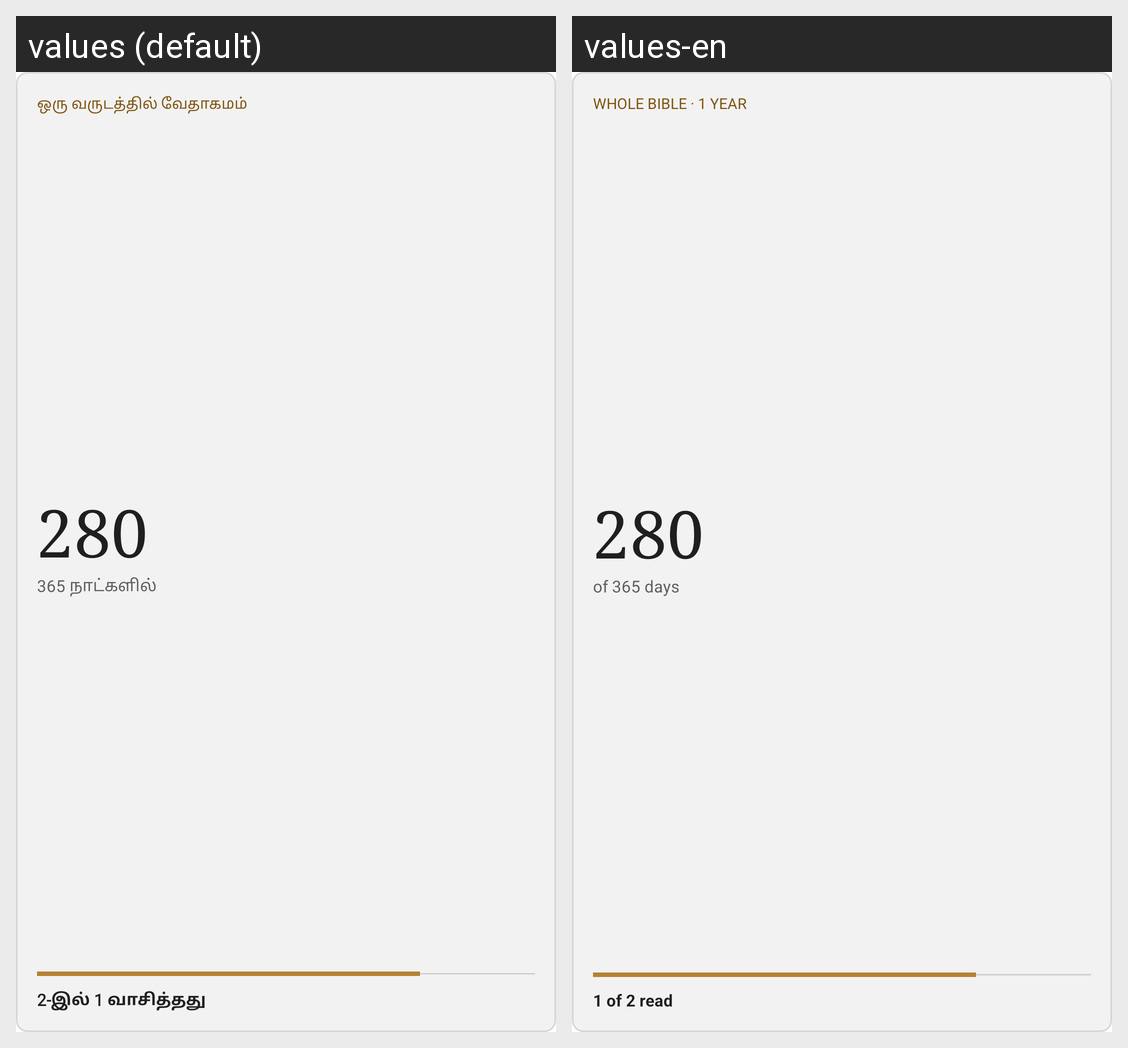

This grid shows one Android layout under two languages. Give, for every string resource on the screen, its name, the default text and each shown locale's text.
Android screen res/layout/widget_plan_preview.xml rendered under 2 locales, left to right: values (default), values-en. Device: Nexus 5 (rendered at 1080×1920; each locale shown at half size, 540×960, under a caption strip naming it); theme Theme.TamilScripture.Starting.
Strings drawn on this screen, with the default value and each locale's value (text and hints the layout hard-codes, and strings that could not be matched under every locale, appear in the picture but are not listed):

widget_plan_preview_name
  values: ஒரு வருடத்தில் வேதாகமம்
  values-en: WHOLE BIBLE · 1 YEAR

widget_plan_preview_days
  values: 365 நாட்களில்
  values-en: of 365 days

widget_plan_preview_done
  values: 2-இல் 1 வாசித்தது
  values-en: 1 of 2 read
